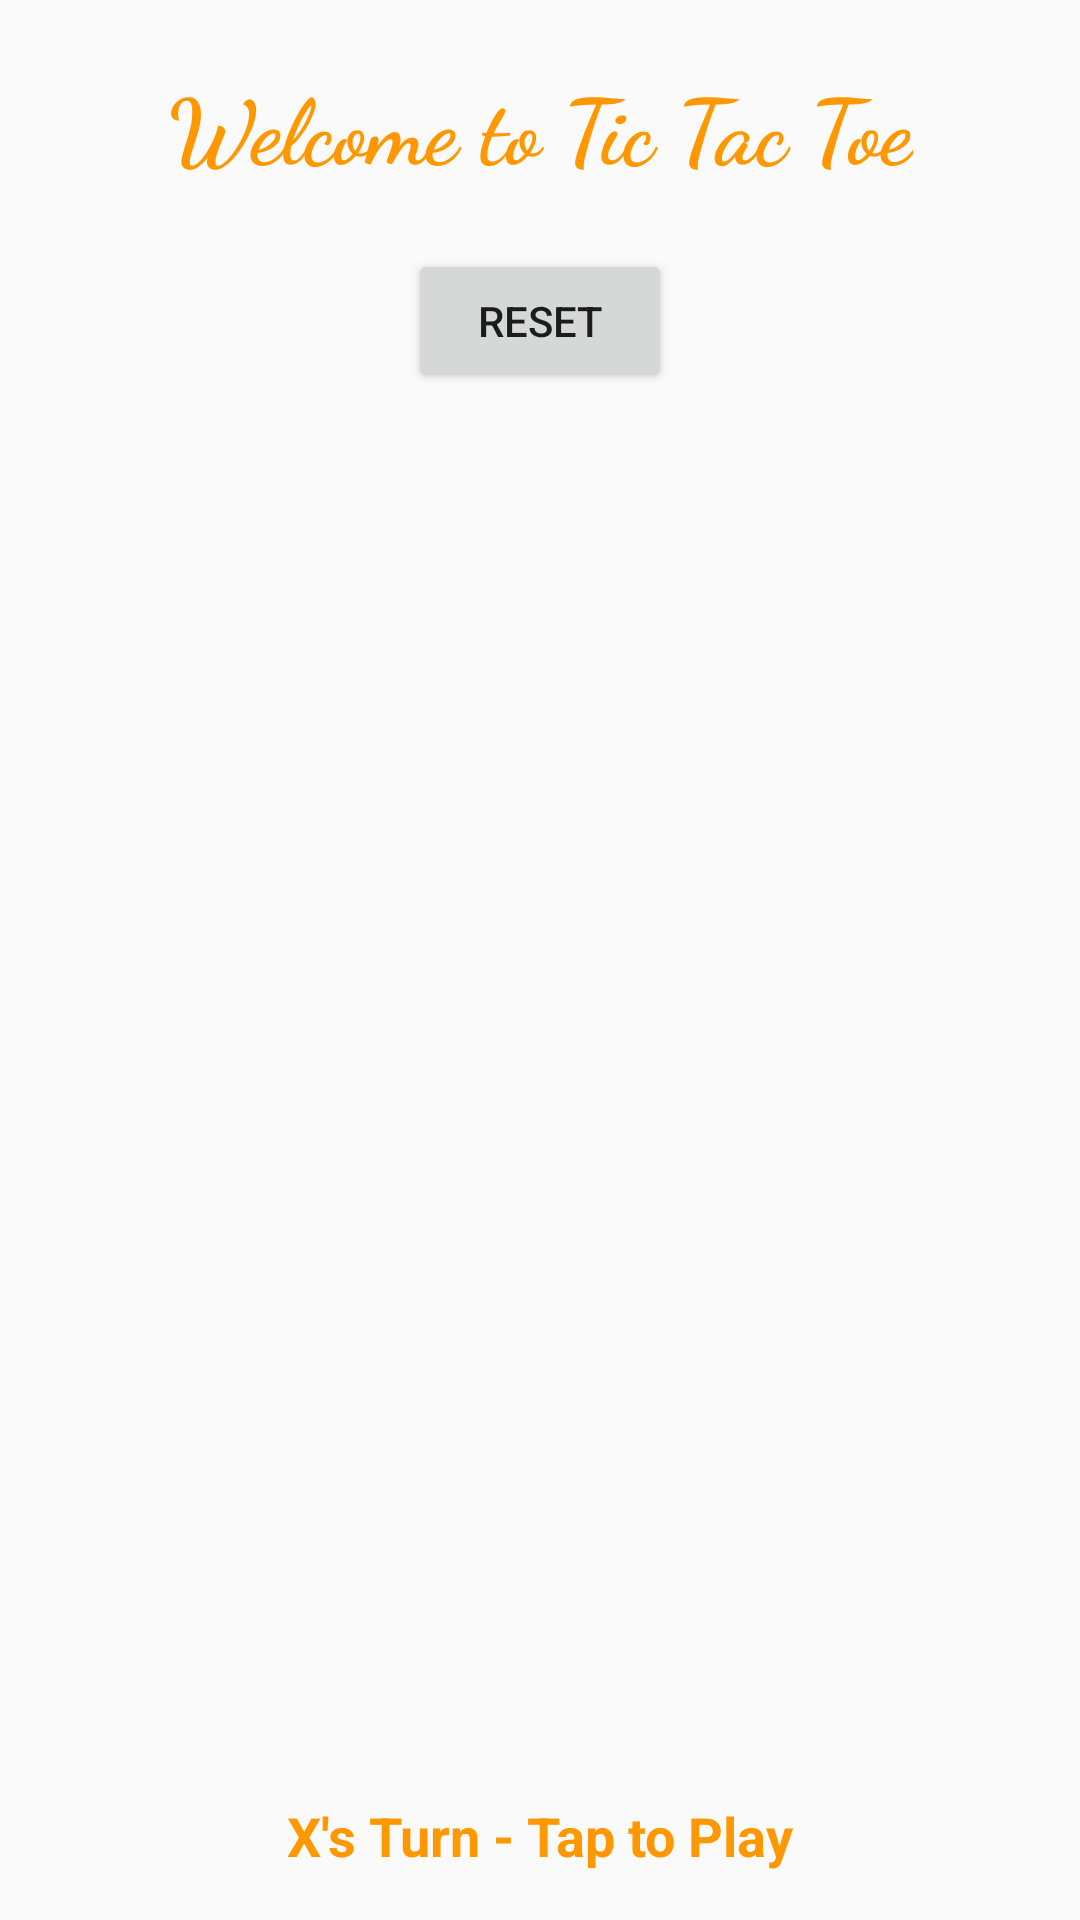

Write the Android layout XML for this screen, with the resource values it uses.
<!-- AndroidManifest.xml: application theme AppTheme -->
<!-- res/layout/activity_main.xml -->
<?xml version="1.0" encoding="utf-8"?>
<androidx.constraintlayout.widget.ConstraintLayout xmlns:android="http://schemas.android.com/apk/res/android"
    xmlns:app="http://schemas.android.com/apk/res-auto"
    xmlns:tools="http://schemas.android.com/tools"
    android:layout_width="match_parent"
    android:layout_height="match_parent"
    tools:context=".MainActivity">

    <TextView
        android:id="@+id/welcome"
        android:layout_width="wrap_content"
        android:layout_height="wrap_content"
        android:layout_marginTop="21dp"
        android:text="@string/wel"
        android:textSize="30sp"
        android:textStyle="bold"
        android:textColor="@color/saffron"
        app:fontFamily="cursive"
        app:layout_constraintLeft_toLeftOf="parent"
        app:layout_constraintRight_toRightOf="parent"
        app:layout_constraintTop_toTopOf="parent" />

    <ImageView
        android:id="@+id/grid"
        android:layout_width="0dp"
        android:layout_height="0dp"
        android:contentDescription="@string/grid"
        app:layout_constraintBottom_toBottomOf="parent"
        app:layout_constraintEnd_toEndOf="parent"
        app:layout_constraintStart_toStartOf="parent"
        app:layout_constraintTop_toBottomOf="@+id/welcome"
        app:srcCompat="@drawable/grid" />

    <LinearLayout
        android:id="@+id/linearLayout"
        android:layout_width="411dp"
        android:layout_height="400dp"
        android:orientation="vertical"
        app:layout_constraintBottom_toBottomOf="parent"
        app:layout_constraintEnd_toEndOf="@+id/grid"
        app:layout_constraintStart_toStartOf="@+id/grid"
        app:layout_constraintTop_toBottomOf="@+id/welcome">

        <LinearLayout
            android:layout_width="match_parent"
            android:layout_height="match_parent"
            android:layout_weight="1"
            android:orientation="horizontal">

            <ImageView
                android:id="@+id/cell_1"
                android:layout_width="match_parent"
                android:layout_height="match_parent"
                android:layout_weight="1"
                android:onClick="playerTap"
                android:padding="21sp"
                android:tag="0" />

            <ImageView
                android:id="@+id/cell_2"
                android:layout_width="match_parent"
                android:layout_height="match_parent"
                android:layout_weight="1"
                android:onClick="playerTap"
                android:padding="21sp"
                android:tag="1" />

            <ImageView
                android:id="@+id/cell_3"
                android:layout_width="match_parent"
                android:layout_height="match_parent"
                android:layout_weight="1"
                android:onClick="playerTap"
                android:padding="21sp"
                android:tag="2" />
        </LinearLayout>

        <LinearLayout
            android:layout_width="match_parent"
            android:layout_height="match_parent"
            android:layout_weight="1"
            android:orientation="horizontal">

            <ImageView
                android:id="@+id/cell_4"
                android:layout_width="match_parent"
                android:layout_height="match_parent"
                android:layout_weight="1"
                android:onClick="playerTap"
                android:padding="21sp"
                android:tag="3" />

            <ImageView
                android:id="@+id/cell_5"
                android:layout_width="match_parent"
                android:layout_height="match_parent"
                android:layout_weight="1"
                android:onClick="playerTap"
                android:padding="21sp"
                android:tag="4" />

            <ImageView
                android:id="@+id/cell_6"
                android:layout_width="match_parent"
                android:layout_height="match_parent"
                android:layout_weight="1"
                android:onClick="playerTap"
                android:padding="21sp"
                android:tag="5" />
        </LinearLayout>

        <LinearLayout
            android:layout_width="match_parent"
            android:layout_height="match_parent"
            android:layout_weight="1"
            android:orientation="horizontal">

            <ImageView
                android:id="@+id/cell_7"
                android:layout_width="match_parent"
                android:layout_height="match_parent"
                android:layout_weight="1"
                android:onClick="playerTap"
                android:padding="21sp"
                android:tag="6" />

            <ImageView
                android:id="@+id/cell_8"
                android:layout_width="match_parent"
                android:layout_height="match_parent"
                android:layout_weight="1"
                android:onClick="playerTap"
                android:padding="21sp"
                android:tag="7" />

            <ImageView
                android:id="@+id/cell_9"
                android:layout_width="match_parent"
                android:layout_height="match_parent"
                android:layout_weight="1"
                android:onClick="playerTap"
                android:padding="21sp"
                android:tag="8" />
        </LinearLayout>
    </LinearLayout>

    <TextView
        android:id="@+id/status"
        android:layout_width="wrap_content"
        android:layout_height="wrap_content"
        android:layout_marginBottom="16dp"
        android:text="X's Turn - Tap to Play"
        android:textColor="@color/saffron"
        android:textSize="18sp"
        android:textStyle="bold"
        app:layout_constraintBottom_toBottomOf="@+id/grid"
        app:layout_constraintEnd_toEndOf="parent"
        app:layout_constraintStart_toStartOf="parent" />

    <Button
        android:id="@+id/button"
        android:layout_width="wrap_content"
        android:layout_height="wrap_content"
        android:onClick="gameReset"
        android:text="@string/rbtn"
        app:layout_constraintBottom_toTopOf="@+id/linearLayout"
        app:layout_constraintEnd_toEndOf="parent"
        app:layout_constraintStart_toStartOf="parent"
        app:layout_constraintTop_toBottomOf="@+id/welcome" />

</androidx.constraintlayout.widget.ConstraintLayout>
<!-- resources referenced by this layout -->
<resources>
  <color name="saffron">#FF9800</color>
  <string name="grid">mainGrid</string>
  <string name="rbtn">Reset</string>
  <string name="wel">Welcome to Tic Tac Toe</string>
  <style name="AppTheme" parent="Theme.AppCompat.Light.DarkActionBar">
          
          <item name="colorPrimary">@color/colorPrimary</item>
          <item name="colorPrimaryDark">@color/colorPrimaryDark</item>
          <item name="colorAccent">@color/colorAccent</item>
          
          <item name="windowNoTitle">true</item>
          <item name="windowActionBar">false</item>
          
      </style>
  <color name="colorPrimary">#008577</color>
  <color name="colorPrimaryDark">#FF9800</color>
  <color name="colorAccent">#D81B60</color>
</resources>
